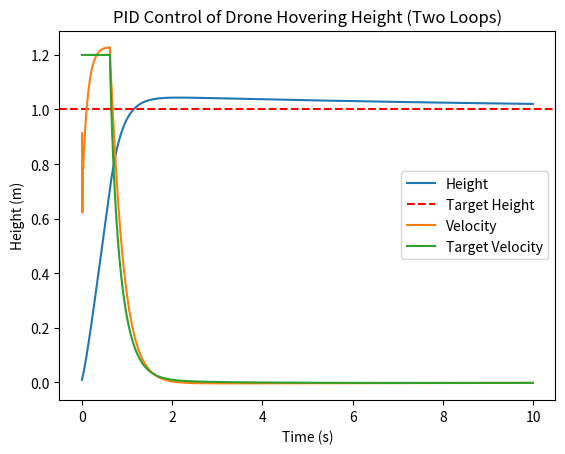

Recreate this plot in Python.
import math
import matplotlib.pyplot as plt

def clamp(value, min_value, max_value):
    return max(min_value, min(value, max_value))

class PID:
    def __init__(self, kp, ki, kd, rate, cutoff_freq, i_limit, o_limit):
        self.kp = kp
        self.ki = ki
        self.kd = kd
        self.rate = rate
        self.dt = 1.0 / rate
        self.i_limit = i_limit
        self.o_limit = o_limit
        self.last_error = 0
        self.integral = 0
        self.filtered_derivative = 0
        self.tau = 1 / (2 * math.pi * cutoff_freq) if cutoff_freq > 0 else 0

    def update(self, error):
        output = self.kp * error

        raw_derivative = (error - self.last_error) * self.rate
        self.last_error = error

        if self.tau > 0:
            alpha = self.dt / (self.tau + self.dt)
            self.filtered_derivative = (self.filtered_derivative * (1.0 - alpha) +
                                        raw_derivative * alpha)
        else:
            self.filtered_derivative = raw_derivative

        output += self.kd * self.filtered_derivative

        self.integral += error * self.dt
        if self.i_limit > 0:
            self.integral = clamp(self.integral, -self.i_limit, self.i_limit)
        
        output += self.ki * self.integral

        if self.o_limit > 0:
            output = clamp(output, -self.o_limit, self.o_limit)
        
        return output

    def reset(self):
        self.last_error = 0
        self.integral = 0

# Simple simulator for drone height control with two PID loops
def simulate_pid_z():
    outer_pid = PID(kp=5.0, ki=0.6, kd=1.0, rate=100, cutoff_freq=20, i_limit=0, o_limit=1.2)
    inner_pid = PID(kp=50.0, ki=2.0, kd=0.3, rate=100, cutoff_freq=40, i_limit=20, o_limit=250)
    
    # outer_pid = PID(kp=10.0, ki=4.0, kd=0.0, rate=500, cutoff_freq=40, i_limit=20, o_limit=0)
    # inner_pid = PID(kp=60.0, ki=20.0, kd=3.0, rate=500, cutoff_freq=100, i_limit=50, o_limit=0)
    
    target_height = 1.5  # Desired height in meters
    height = 0.0  # Initial height
    velocity = 0.0  # Initial velocity
    dt = 1.0 / 100  # Simulation step time
    gravity = -9.81  # Gravity effect
    thrust_to_acceleration = 0.0083  # Conversion factor for thrust to acceleration

    time_steps = 1000  # Number of simulation steps
    heights = []
    times = []
    velocitys = []
    target_velocitys = []
    
    for t in range(time_steps):
        height_error = target_height - height
        target_velocity = outer_pid.update(height_error)  # Outer loop: height control
        target_velocitys.append(target_velocity)
        
        velocity_error = target_velocity - velocity
        thrust = inner_pid.update(velocity_error) * 100  # Inner loop: velocity control
        
        acceleration = thrust * thrust_to_acceleration + gravity  # Calculate acceleration
        velocity += acceleration * dt
        velocitys.append(velocity)

        height += velocity * dt
        
        heights.append(height)
        times.append(t * dt)
    
    plt.plot(times, heights, label='Height')
    plt.axhline(target_height, color='r', linestyle='--', label='Target Height')
    plt.plot(times, velocitys, label='Velocity')
    plt.plot(times, target_velocitys, label='Target Velocity')
    plt.xlabel('Time (s)')
    plt.ylabel('Height (m)')
    plt.title('PID Control of Drone Hovering Height (Two Loops)')
    plt.legend()
    plt.show()

def simulate_pid_xy():
    outer_pid = PID(kp=10, ki=1, kd=1.8, rate=100, cutoff_freq=20, i_limit=1, o_limit=1.2)
    inner_pid = PID(kp=20.0, ki=10.0, kd=1.0, rate=100, cutoff_freq=40, i_limit=8, o_limit=0)
    
    # outer_pid = PID(kp=10.0, ki=4.0, kd=0.0, rate=500, cutoff_freq=40, i_limit=20, o_limit=0)
    # inner_pid = PID(kp=60.0, ki=20.0, kd=3.0, rate=500, cutoff_freq=100, i_limit=50, o_limit=0)
    
    target_height = 1.0  # Desired height in meters
    height = 0.0  # Initial height
    velocity = 0.0  # Initial velocity
    dt = 1.0 / 100  # Simulation step time
    gravity = -9.81  # Gravity effect
    thrust_to_acceleration = 0.0083  # Conversion factor for thrust to acceleration

    time_steps = 1000  # Number of simulation steps
    heights = []
    times = []
    velocitys = []
    target_velocitys = []
    
    for t in range(time_steps):
        height_error = target_height - height
        target_velocity = outer_pid.update(height_error)  # Outer loop: height control
        target_velocitys.append(target_velocity)
        
        velocity_error = target_velocity - velocity
        thrust = inner_pid.update(velocity_error) * 100  # Inner loop: velocity control
        
        acceleration = thrust * thrust_to_acceleration  # Calculate acceleration
        velocity += acceleration * dt
        velocitys.append(velocity)

        height += velocity * dt
        
        heights.append(height)
        times.append(t * dt)
    
    plt.plot(times, heights, label='Height')
    plt.axhline(target_height, color='r', linestyle='--', label='Target Height')
    plt.plot(times, velocitys, label='Velocity')
    plt.plot(times, target_velocitys, label='Target Velocity')
    plt.xlabel('Time (s)')
    plt.ylabel('Height (m)')
    plt.title('PID Control of Drone Hovering Height (Two Loops)')
    plt.legend()
    plt.show()

def simulate_rpy_pid():
    outer_pid = PID(kp=10.0, ki=4.0, kd=0.0, rate=500, cutoff_freq=40, i_limit=20, o_limit=0)
    inner_pid = PID(kp=250.0, ki=200.0, kd=3.0, rate=500, cutoff_freq=100, i_limit=50, o_limit=0)
    
    target_roll = 30.0  # Desired roll in degrees
    roll = 0.0  # Initial roll
    roll_speed = 0.0  # Initial roll speed
    dt = 1.0 / 100  # Simulation step time
    gravity = -9.81  # Gravity effect
    thrust_to_acceleration = 0.083  # Conversion factor for thrust to acceleration

    time_steps = 1000  # Number of simulation steps
    rolls = []
    times = []
    roll_speeds = []
    target_roll_speeds = []
    
    for t in range(time_steps):
        roll_error = target_roll - roll
        target_roll_speed = outer_pid.update(roll_error)  # Outer loop: roll control
        target_roll_speeds.append(target_roll_speed)
        
        roll_speed_error = target_roll_speed - roll_speed
        thrust = inner_pid.update(roll_speed_error)  # Inner loop: velocity control
        
        acceleration = thrust * thrust_to_acceleration
        roll_speed += acceleration * dt
        roll_speeds.append(roll_speed)

        roll += roll_speed * dt
        
        rolls.append(roll)
        times.append(t * dt)
    
    plt.plot(times, rolls, label='rolls')
    plt.axhline(target_roll, color='r', linestyle='--', label='Target Roll')
    # plt.plot(times, roll_speeds, label='Velocity')
    # plt.plot(times, target_roll_speeds, label='Target Velocity')
    plt.xlabel('Time (s)')
    plt.ylabel('Roll (degrees)')
    plt.title('PID Control of Drone Hovering Roll (Two Loops)')
    plt.legend()
    plt.show()


# Run simulation
# simulate_rpy_pid()
simulate_pid_xy()